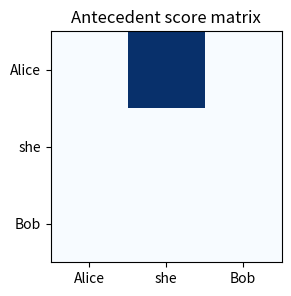
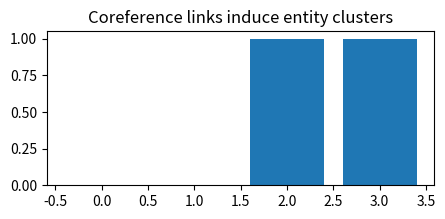
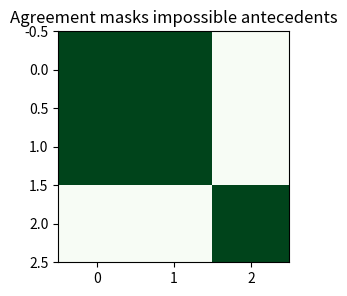
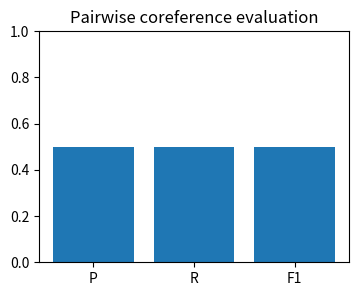
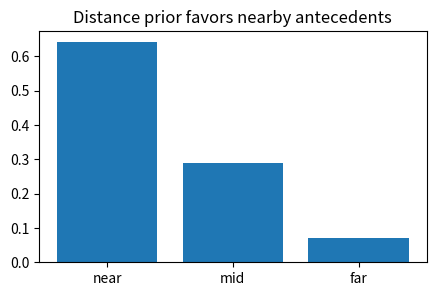

These figures' Python source, in order:
import numpy as np, matplotlib.pyplot as plt, math, itertools
np.random.seed(0)
def softmax(x, axis=-1):
    x=np.asarray(x, dtype=float); x=x-x.max(axis=axis, keepdims=True); e=np.exp(x); return e/e.sum(axis=axis, keepdims=True)
def sigmoid(x): return 1/(1+np.exp(-np.asarray(x, dtype=float)))
def normalize(v):
    v=np.asarray(v, dtype=float); n=np.linalg.norm(v); return v/(n if n else 1)
def edit_distance(a,b):
    D=np.zeros((len(a)+1,len(b)+1), dtype=int); D[:,0]=np.arange(len(a)+1); D[0,:]=np.arange(len(b)+1)
    for i in range(1,len(a)+1):
        for j in range(1,len(b)+1):
            D[i,j]=min(D[i-1,j]+1, D[i,j-1]+1, D[i-1,j-1]+(a[i-1]!=b[j-1]))
    return D
print('setup ok')

mentions=['Alice','she','Bob']; S=np.array([[0,2,0],[0,0,0],[0,0,0]],float)
plt.figure(figsize=(4,3)); plt.imshow(S,cmap='Blues'); plt.xticks(range(3),mentions); plt.yticks(range(3),mentions); plt.title('Antecedent score matrix')
assert S[0,1]>S[0,2]

links=[(0,1),(2,3)]; n=4; cluster=[0,0,1,1]
plt.figure(figsize=(5,2)); plt.bar(range(n),cluster); plt.title('Coreference links induce entity clusters')
assert cluster[0]==cluster[1] and cluster[2]!=cluster[0]

gender=np.array([[1,1,0],[1,1,0],[0,0,1]])
plt.figure(figsize=(4,3)); plt.imshow(gender,cmap='Greens'); plt.title('Agreement masks impossible antecedents')
assert gender[0,2]==0 and gender[0,1]==1

gold={(0,1),(2,3)}; pred={(0,1),(1,2)}; P=len(gold&pred)/len(pred); R=len(gold&pred)/len(gold); F=2*P*R/(P+R)
plt.figure(figsize=(4,3)); plt.bar(['P','R','F1'],[P,R,F]); plt.ylim(0,1); plt.title('Pairwise coreference evaluation')
assert abs(F-0.5)<1e-9

dist=np.array([1,5,12]); score=np.exp(-dist/5); score=score/score.sum()
plt.figure(figsize=(5,3)); plt.bar(['near','mid','far'],score); plt.title('Distance prior favors nearby antecedents')
assert score[0]>score[-1]
